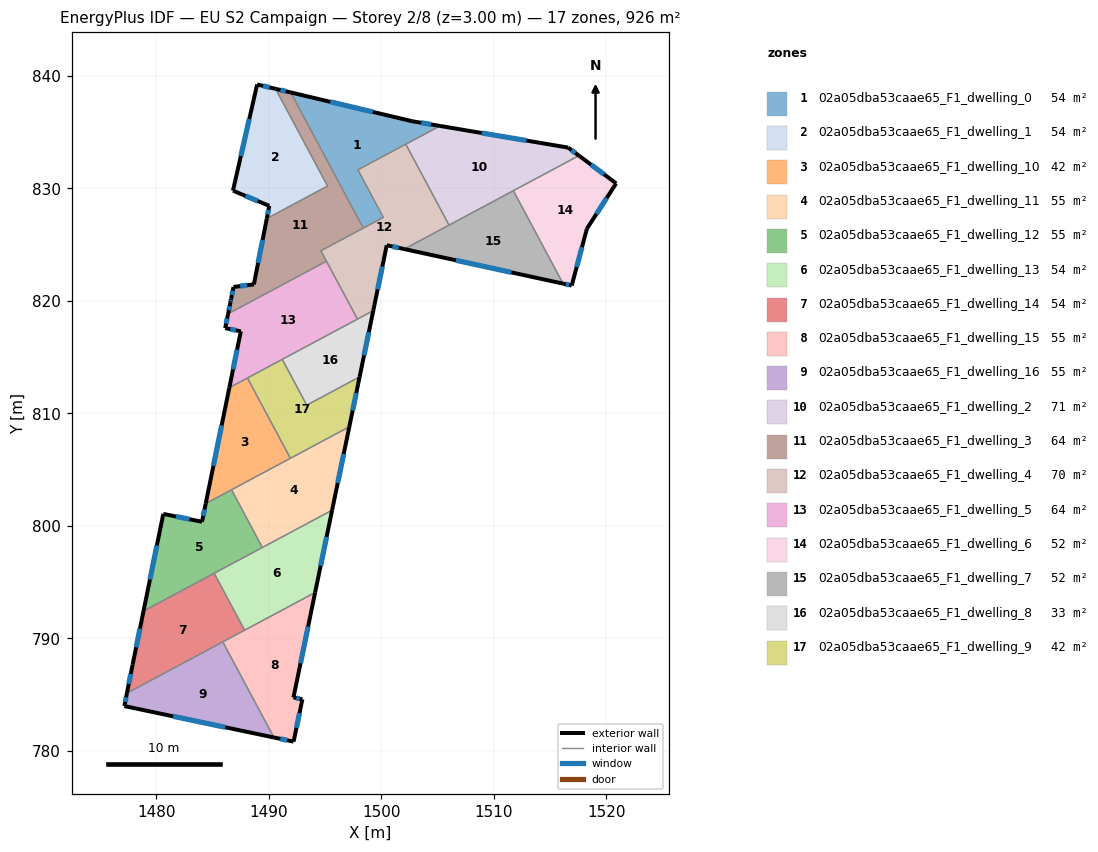
=== STOREY PLAN SPEC (per zone: floor XY polygon, exterior-wall plan segments, windows/doors) ===
zone 1: 02a05dba53caae65_F1_dwelling_0  (54.5 m²)
  floor: (1505.22, 835.55) (1497.92, 831.65) (1500.18, 827.42) (1498.40, 826.47) (1491.95, 838.53) (1502.76, 835.96)
  exterior wall: (1505.22, 835.55) – (1502.76, 835.96)  [2.5 m]
    window: (1504.42, 835.68) – (1503.56, 835.83)  [0.9 m²]
  exterior wall: (1502.76, 835.96) – (1491.95, 838.53)  [11.1 m]
    window: (1499.24, 836.80) – (1495.46, 837.69)  [4.1 m²]
  interior walls: 5
zone 2: 02a05dba53caae65_F1_dwelling_1  (54.5 m²)
  floor: (1490.60, 838.85) (1495.22, 830.21) (1489.82, 827.32) (1490.05, 828.44) (1486.90, 829.76) (1486.82, 829.79) (1488.97, 839.23)
  exterior wall: (1490.05, 828.44) – (1489.82, 827.32)  [1.1 m]
    window: (1489.97, 828.08) – (1489.90, 827.68)  [0.4 m²]
  exterior wall: (1486.90, 829.76) – (1490.05, 828.44)  [3.4 m]
    window: (1487.93, 829.33) – (1489.02, 828.87)  [1.2 m²]
  exterior wall: (1486.82, 829.79) – (1486.90, 829.76)  [0.1 m]
  exterior wall: (1488.97, 839.23) – (1486.82, 829.79)  [9.7 m]
    window: (1488.27, 836.16) – (1487.52, 832.86)  [3.5 m²]
  exterior wall: (1490.60, 838.85) – (1488.97, 839.23)  [1.7 m]
    window: (1490.07, 838.97) – (1489.50, 839.11)  [0.6 m²]
  interior walls: 2
zone 3: 02a05dba53caae65_F1_dwelling_10  (41.9 m²)
  floor: (1488.10, 813.15) (1491.92, 806.01) (1484.40, 801.98) (1486.49, 812.29)
  exterior wall: (1486.49, 812.29) – (1484.40, 801.98)  [10.5 m]
    window: (1485.81, 808.94) – (1485.08, 805.33)  [3.9 m²]
  interior walls: 4
zone 4: 02a05dba53caae65_F1_dwelling_11  (55.0 m²)
  floor: (1497.16, 808.81) (1495.63, 801.39) (1489.43, 798.08) (1486.69, 803.21)
  exterior wall: (1495.63, 801.39) – (1497.16, 808.81)  [7.6 m]
    window: (1496.13, 803.81) – (1496.66, 806.40)  [2.8 m²]
  interior walls: 4
zone 5: 02a05dba53caae65_F1_dwelling_12  (55.0 m²)
  floor: (1486.69, 803.21) (1489.43, 798.08) (1478.87, 792.43) (1480.63, 801.07) (1484.07, 800.37) (1484.40, 801.98)
  exterior wall: (1484.07, 800.37) – (1480.63, 801.07)  [3.5 m]
    window: (1482.95, 800.59) – (1481.74, 800.84)  [1.3 m²]
  exterior wall: (1484.40, 801.98) – (1484.07, 800.37)  [1.7 m]
    window: (1484.29, 801.46) – (1484.17, 800.89)  [0.6 m²]
  exterior wall: (1480.63, 801.07) – (1478.87, 792.43)  [8.8 m]
    window: (1480.05, 798.26) – (1479.44, 795.24)  [3.2 m²]
  interior walls: 4
zone 6: 02a05dba53caae65_F1_dwelling_13  (54.5 m²)
  floor: (1495.63, 801.39) (1494.12, 794.08) (1487.85, 790.73) (1485.15, 795.79)
  exterior wall: (1494.12, 794.08) – (1495.63, 801.39)  [7.5 m]
    window: (1494.61, 796.46) – (1495.14, 799.02)  [2.7 m²]
  interior walls: 4
zone 7: 02a05dba53caae65_F1_dwelling_14  (54.5 m²)
  floor: (1485.15, 795.79) (1487.85, 790.73) (1477.39, 785.13) (1477.90, 787.66) (1478.87, 792.43)
  exterior wall: (1477.90, 787.66) – (1477.39, 785.13)  [2.6 m]
    window: (1477.73, 786.84) – (1477.56, 785.95)  [0.9 m²]
  exterior wall: (1478.87, 792.43) – (1477.90, 787.66)  [4.9 m]
    window: (1478.55, 790.88) – (1478.21, 789.21)  [1.8 m²]
  interior walls: 4
zone 8: 02a05dba53caae65_F1_dwelling_15  (54.5 m²)
  floor: (1494.12, 794.08) (1492.20, 784.75) (1492.99, 784.58) (1492.21, 780.83) (1490.46, 781.19) (1485.91, 789.69)
  exterior wall: (1492.99, 784.58) – (1492.20, 784.75)  [0.8 m]
    window: (1492.73, 784.64) – (1492.45, 784.70)  [0.3 m²]
  exterior wall: (1492.21, 780.83) – (1492.99, 784.58)  [3.8 m]
    window: (1492.46, 782.05) – (1492.73, 783.36)  [1.4 m²]
  exterior wall: (1490.46, 781.19) – (1492.21, 780.83)  [1.8 m]
    window: (1491.03, 781.07) – (1491.64, 780.95)  [0.7 m²]
  exterior wall: (1492.20, 784.75) – (1494.12, 794.08)  [9.5 m]
    window: (1492.82, 787.79) – (1493.49, 791.05)  [3.5 m²]
  interior walls: 3
zone 9: 02a05dba53caae65_F1_dwelling_16  (54.5 m²)
  floor: (1485.91, 789.69) (1490.46, 781.19) (1477.17, 783.99) (1477.39, 785.13)
  exterior wall: (1477.17, 783.99) – (1490.46, 781.19)  [13.6 m]
    window: (1481.49, 783.08) – (1486.14, 782.10)  [5.0 m²]
  exterior wall: (1477.39, 785.13) – (1477.17, 783.99)  [1.2 m]
    window: (1477.32, 784.76) – (1477.24, 784.36)  [0.4 m²]
  interior walls: 2
zone 10: 02a05dba53caae65_F1_dwelling_2  (70.6 m²)
  floor: (1516.61, 833.62) (1517.57, 832.91) (1506.02, 826.73) (1502.18, 833.92) (1505.22, 835.55)
  exterior wall: (1516.61, 833.62) – (1505.22, 835.55)  [11.6 m]
    window: (1512.90, 834.25) – (1508.92, 834.92)  [4.2 m²]
  exterior wall: (1517.57, 832.91) – (1516.61, 833.62)  [1.2 m]
    window: (1517.25, 833.14) – (1516.92, 833.39)  [0.4 m²]
  interior walls: 4
zone 11: 02a05dba53caae65_F1_dwelling_3  (64.5 m²)
  floor: (1491.95, 838.53) (1498.40, 826.47) (1494.63, 824.45) (1494.75, 824.23) (1495.13, 823.53) (1486.38, 818.85) (1486.59, 819.87) (1486.65, 820.18) (1486.87, 821.24) (1488.68, 821.46) (1489.82, 827.32) (1495.22, 830.21) (1490.60, 838.85)
  exterior wall: (1486.65, 820.18) – (1486.59, 819.87)  [0.3 m]
    window: (1486.63, 820.08) – (1486.61, 819.97)  [0.1 m²]
  exterior wall: (1486.87, 821.24) – (1486.65, 820.18)  [1.1 m]
    window: (1486.80, 820.89) – (1486.72, 820.53)  [0.4 m²]
  exterior wall: (1488.68, 821.46) – (1486.87, 821.24)  [1.8 m]
    window: (1488.09, 821.39) – (1487.45, 821.31)  [0.7 m²]
  exterior wall: (1489.82, 827.32) – (1488.68, 821.46)  [6.0 m]
    window: (1489.45, 825.41) – (1489.05, 823.37)  [2.2 m²]
  exterior wall: (1491.95, 838.53) – (1490.60, 838.85)  [1.4 m]
    window: (1491.51, 838.63) – (1491.04, 838.74)  [0.5 m²]
  exterior wall: (1486.59, 819.87) – (1486.38, 818.85)  [1.0 m]
    window: (1486.52, 819.54) – (1486.45, 819.18)  [0.4 m²]
  interior walls: 7
zone 12: 02a05dba53caae65_F1_dwelling_4  (70.2 m²)
  floor: (1502.18, 833.92) (1506.02, 826.73) (1502.04, 824.61) (1500.49, 824.94) (1499.29, 819.13) (1497.88, 818.38) (1494.63, 824.45) (1500.18, 827.42) (1497.92, 831.65)
  exterior wall: (1500.49, 824.94) – (1502.04, 824.61)  [1.6 m]
    window: (1500.99, 824.83) – (1501.54, 824.72)  [0.6 m²]
  exterior wall: (1499.29, 819.13) – (1500.49, 824.94)  [5.9 m]
    window: (1499.68, 821.02) – (1500.10, 823.05)  [2.2 m²]
  interior walls: 10
zone 13: 02a05dba53caae65_F1_dwelling_5  (63.9 m²)
  floor: (1495.13, 823.53) (1497.88, 818.38) (1486.49, 812.29) (1487.52, 817.29) (1486.13, 817.58) (1486.38, 818.85)
  exterior wall: (1487.52, 817.29) – (1486.49, 812.29)  [5.1 m]
    window: (1487.18, 815.67) – (1486.83, 813.92)  [1.9 m²]
  exterior wall: (1486.13, 817.58) – (1487.52, 817.29)  [1.4 m]
    window: (1486.58, 817.48) – (1487.06, 817.39)  [0.5 m²]
  exterior wall: (1486.38, 818.85) – (1486.13, 817.58)  [1.3 m]
    window: (1486.30, 818.43) – (1486.21, 817.99)  [0.5 m²]
  interior walls: 5
zone 14: 02a05dba53caae65_F1_dwelling_6  (51.5 m²)
  floor: (1520.88, 830.44) (1518.28, 826.41) (1516.93, 821.36) (1516.16, 821.53) (1511.74, 829.79) (1517.57, 832.91)
  exterior wall: (1518.28, 826.41) – (1520.88, 830.44)  [4.8 m]
    window: (1519.12, 827.72) – (1520.03, 829.13)  [1.8 m²]
  exterior wall: (1516.93, 821.36) – (1518.28, 826.41)  [5.2 m]
    window: (1517.37, 823.01) – (1517.84, 824.77)  [1.9 m²]
  exterior wall: (1516.16, 821.53) – (1516.93, 821.36)  [0.8 m]
    window: (1516.41, 821.48) – (1516.68, 821.42)  [0.3 m²]
  exterior wall: (1520.88, 830.44) – (1517.57, 832.91)  [4.1 m]
    window: (1519.80, 831.25) – (1518.64, 832.11)  [1.5 m²]
  interior walls: 2
zone 15: 02a05dba53caae65_F1_dwelling_7  (51.5 m²)
  floor: (1511.74, 829.79) (1516.16, 821.53) (1502.04, 824.61)
  exterior wall: (1502.04, 824.61) – (1516.16, 821.53)  [14.4 m]
    window: (1506.63, 823.61) – (1511.57, 822.53)  [5.3 m²]
  interior walls: 3
zone 16: 02a05dba53caae65_F1_dwelling_8  (33.5 m²)
  floor: (1499.29, 819.13) (1498.07, 813.24) (1493.38, 810.73) (1491.20, 814.80)
  exterior wall: (1498.07, 813.24) – (1499.29, 819.13)  [6.0 m]
    window: (1498.47, 815.16) – (1498.89, 817.21)  [2.2 m²]
  interior walls: 4
zone 17: 02a05dba53caae65_F1_dwelling_9  (41.9 m²)
  floor: (1498.07, 813.24) (1497.16, 808.81) (1491.92, 806.01) (1488.10, 813.15) (1491.20, 814.80) (1493.38, 810.73)
  exterior wall: (1497.16, 808.81) – (1498.07, 813.24)  [4.5 m]
    window: (1497.46, 810.25) – (1497.78, 811.80)  [1.7 m²]
  interior walls: 5

=== DERIVED (storey summary) ===
Building: EU S2 Campaign
Storey: 2 of 8  (floor level z = 3.00 m)
Storey gross floor area: 926.4 m²
Zones on this storey: 17
  - 02a05dba53caae65_F1_dwelling_0: floor 54.5 m²; exterior wall 13.6 m (40.8 m²); 2 window(s) 5.0 m²; WWR 12.2%
  - 02a05dba53caae65_F1_dwelling_1: floor 54.5 m²; exterior wall 16.0 m (48.0 m²); 4 window(s) 5.8 m²; WWR 12.1%
  - 02a05dba53caae65_F1_dwelling_10: floor 41.9 m²; exterior wall 10.5 m (31.5 m²); 1 window(s) 3.9 m²; WWR 12.2%
  - 02a05dba53caae65_F1_dwelling_11: floor 55.0 m²; exterior wall 7.6 m (22.7 m²); 1 window(s) 2.8 m²; WWR 12.2%
  - 02a05dba53caae65_F1_dwelling_12: floor 55.0 m²; exterior wall 14.0 m (41.9 m²); 3 window(s) 5.1 m²; WWR 12.2%
  - 02a05dba53caae65_F1_dwelling_13: floor 54.5 m²; exterior wall 7.5 m (22.4 m²); 1 window(s) 2.7 m²; WWR 12.2%
  - 02a05dba53caae65_F1_dwelling_14: floor 54.5 m²; exterior wall 7.4 m (22.3 m²); 2 window(s) 2.7 m²; WWR 12.2%
  - 02a05dba53caae65_F1_dwelling_15: floor 54.5 m²; exterior wall 16.0 m (47.9 m²); 4 window(s) 5.8 m²; WWR 12.2%
  - 02a05dba53caae65_F1_dwelling_16: floor 54.5 m²; exterior wall 14.8 m (44.3 m²); 2 window(s) 5.4 m²; WWR 12.2%
  - 02a05dba53caae65_F1_dwelling_2: floor 70.6 m²; exterior wall 12.7 m (38.2 m²); 2 window(s) 4.7 m²; WWR 12.2%
  - 02a05dba53caae65_F1_dwelling_3: floor 64.5 m²; exterior wall 11.6 m (34.8 m²); 6 window(s) 4.3 m²; WWR 12.2%
  - 02a05dba53caae65_F1_dwelling_4: floor 70.2 m²; exterior wall 7.5 m (22.6 m²); 2 window(s) 2.8 m²; WWR 12.2%
  - 02a05dba53caae65_F1_dwelling_5: floor 63.9 m²; exterior wall 7.8 m (23.5 m²); 3 window(s) 2.9 m²; WWR 12.2%
  - 02a05dba53caae65_F1_dwelling_6: floor 51.5 m²; exterior wall 14.9 m (44.8 m²); 4 window(s) 5.5 m²; WWR 12.2%
  - 02a05dba53caae65_F1_dwelling_7: floor 51.5 m²; exterior wall 14.4 m (43.3 m²); 1 window(s) 5.3 m²; WWR 12.2%
  - 02a05dba53caae65_F1_dwelling_8: floor 33.5 m²; exterior wall 6.0 m (18.0 m²); 1 window(s) 2.2 m²; WWR 12.2%
  - 02a05dba53caae65_F1_dwelling_9: floor 41.9 m²; exterior wall 4.5 m (13.6 m²); 1 window(s) 1.7 m²; WWR 12.2%
Zone adjacency (shared interzone walls):
  - 02a05dba53caae65_F1_dwelling_0 ↔ 02a05dba53caae65_F1_dwelling_2
  - 02a05dba53caae65_F1_dwelling_0 ↔ 02a05dba53caae65_F1_dwelling_3
  - 02a05dba53caae65_F1_dwelling_0 ↔ 02a05dba53caae65_F1_dwelling_4
  - 02a05dba53caae65_F1_dwelling_1 ↔ 02a05dba53caae65_F1_dwelling_3
  - 02a05dba53caae65_F1_dwelling_10 ↔ 02a05dba53caae65_F1_dwelling_11
  - 02a05dba53caae65_F1_dwelling_10 ↔ 02a05dba53caae65_F1_dwelling_12
  - 02a05dba53caae65_F1_dwelling_10 ↔ 02a05dba53caae65_F1_dwelling_5
  - 02a05dba53caae65_F1_dwelling_10 ↔ 02a05dba53caae65_F1_dwelling_9
  - 02a05dba53caae65_F1_dwelling_11 ↔ 02a05dba53caae65_F1_dwelling_12
  - 02a05dba53caae65_F1_dwelling_11 ↔ 02a05dba53caae65_F1_dwelling_13
  - 02a05dba53caae65_F1_dwelling_11 ↔ 02a05dba53caae65_F1_dwelling_9
  - 02a05dba53caae65_F1_dwelling_12 ↔ 02a05dba53caae65_F1_dwelling_13
  - 02a05dba53caae65_F1_dwelling_12 ↔ 02a05dba53caae65_F1_dwelling_14
  - 02a05dba53caae65_F1_dwelling_13 ↔ 02a05dba53caae65_F1_dwelling_14
  - 02a05dba53caae65_F1_dwelling_13 ↔ 02a05dba53caae65_F1_dwelling_15
  - 02a05dba53caae65_F1_dwelling_14 ↔ 02a05dba53caae65_F1_dwelling_15
  - 02a05dba53caae65_F1_dwelling_14 ↔ 02a05dba53caae65_F1_dwelling_16
  - 02a05dba53caae65_F1_dwelling_15 ↔ 02a05dba53caae65_F1_dwelling_16
  - 02a05dba53caae65_F1_dwelling_2 ↔ 02a05dba53caae65_F1_dwelling_4
  - 02a05dba53caae65_F1_dwelling_2 ↔ 02a05dba53caae65_F1_dwelling_6
  - 02a05dba53caae65_F1_dwelling_2 ↔ 02a05dba53caae65_F1_dwelling_7
  - 02a05dba53caae65_F1_dwelling_3 ↔ 02a05dba53caae65_F1_dwelling_4
  - 02a05dba53caae65_F1_dwelling_3 ↔ 02a05dba53caae65_F1_dwelling_5
  - 02a05dba53caae65_F1_dwelling_4 ↔ 02a05dba53caae65_F1_dwelling_5
  - 02a05dba53caae65_F1_dwelling_4 ↔ 02a05dba53caae65_F1_dwelling_7
  - 02a05dba53caae65_F1_dwelling_4 ↔ 02a05dba53caae65_F1_dwelling_8
  - 02a05dba53caae65_F1_dwelling_5 ↔ 02a05dba53caae65_F1_dwelling_8
  - 02a05dba53caae65_F1_dwelling_5 ↔ 02a05dba53caae65_F1_dwelling_9
  - 02a05dba53caae65_F1_dwelling_6 ↔ 02a05dba53caae65_F1_dwelling_7
  - 02a05dba53caae65_F1_dwelling_8 ↔ 02a05dba53caae65_F1_dwelling_9